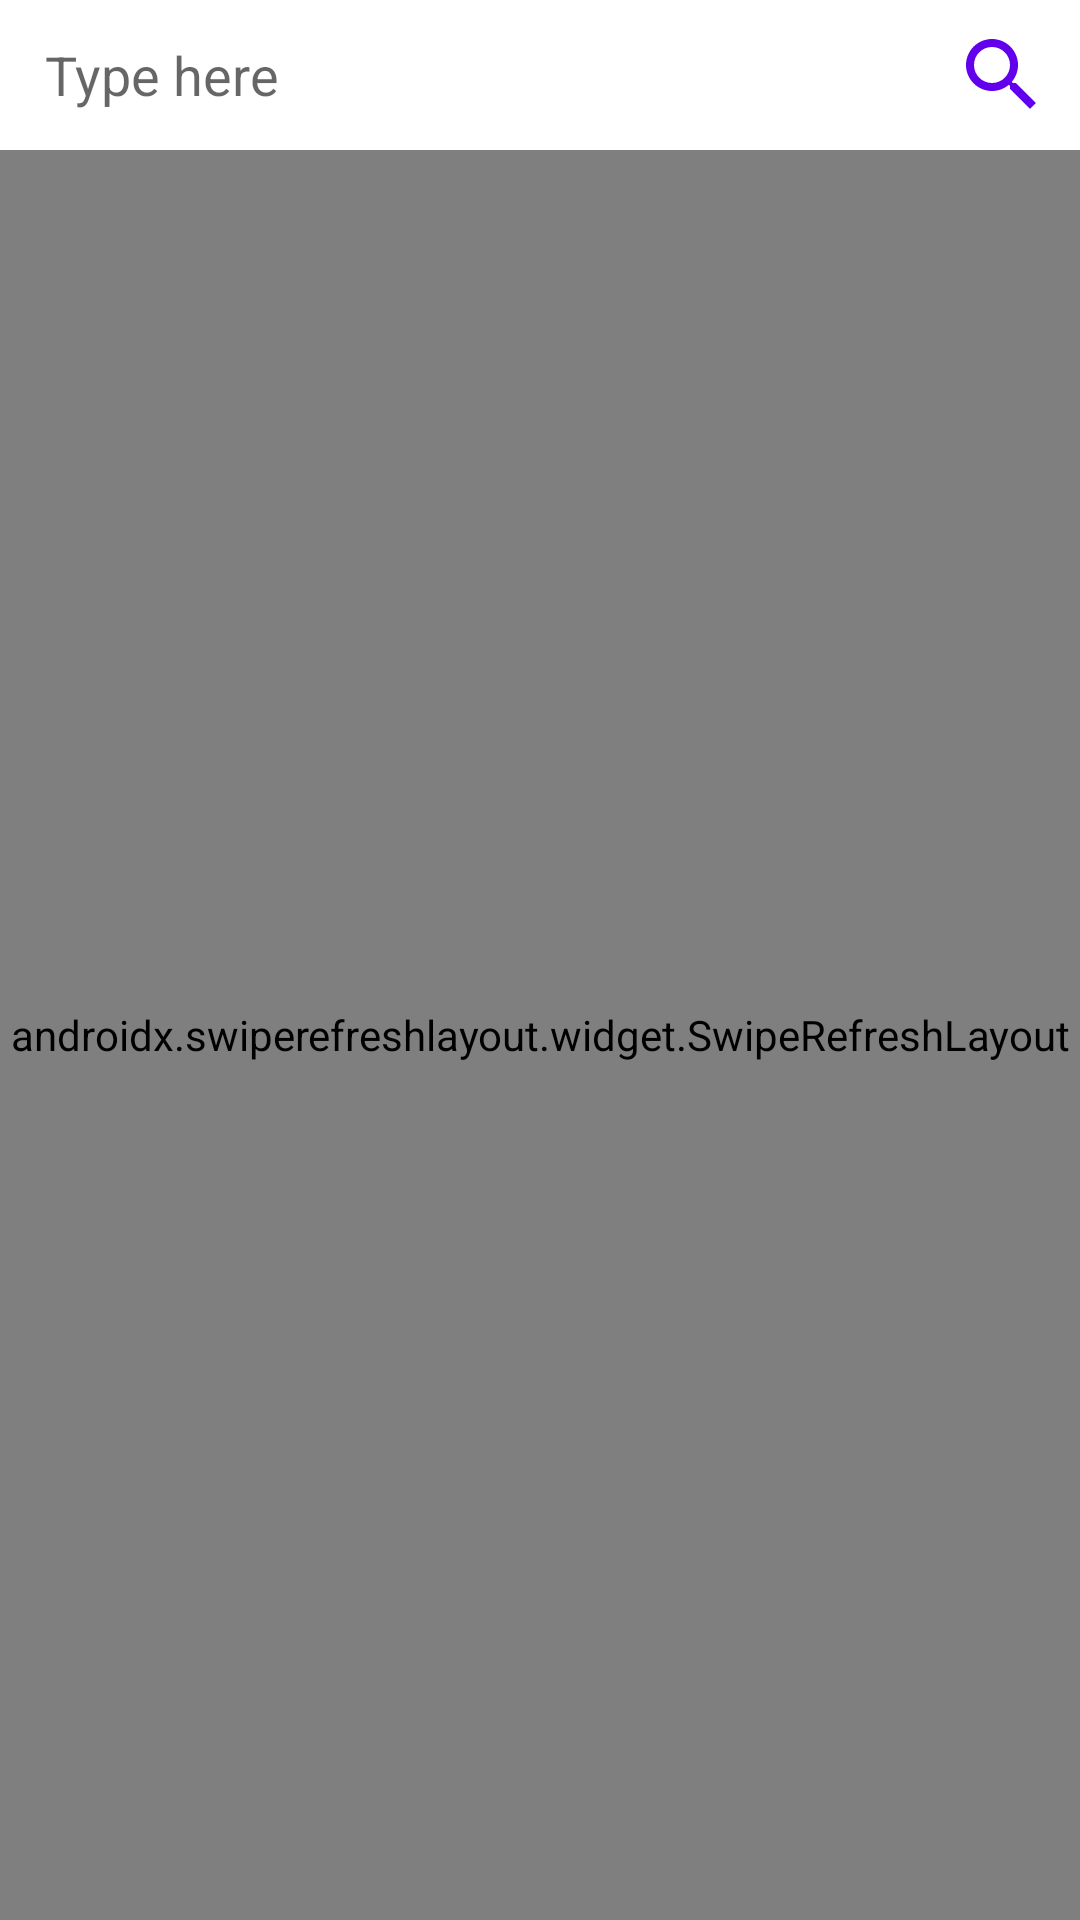

Android layout source for this screen:
<!-- AndroidManifest.xml: application theme AppTheme -->
<!-- res/layout/fragment_photo_list.xml -->
<?xml version="1.0" encoding="utf-8"?>
<layout xmlns:android="http://schemas.android.com/apk/res/android"
    xmlns:app="http://schemas.android.com/apk/res-auto"
    xmlns:tools="http://schemas.android.com/tools">

    <androidx.constraintlayout.widget.ConstraintLayout
        android:id="@+id/topLayout"
        android:layout_width="match_parent"
        android:layout_height="wrap_content">

        <androidx.constraintlayout.widget.ConstraintLayout
            android:id="@+id/searchSection"
            android:layout_width="match_parent"
            android:layout_height="50dp"
            android:layout_marginStart="10dp"
            android:layout_marginEnd="5dp"
            android:layout_marginBottom="10dp"
            android:background="@drawable/layout_round_corner"
            app:layout_constraintStart_toStartOf="parent"
            app:layout_constraintTop_toTopOf="parent">

            <com.google.android.material.textfield.TextInputLayout
                android:id="@+id/searchTextField"
                style="@style/Widget.MaterialComponents.TextInputLayout.OutlinedBox"
                android:layout_width="0dp"
                android:layout_height="wrap_content"
                android:layout_marginEnd="8dp"
                app:boxStrokeWidth="0dp"
                app:boxStrokeWidthFocused="0dp"
                app:endIconMode="clear_text"
                app:hintEnabled="false"
                app:layout_constraintEnd_toStartOf="@+id/search_button"
                app:layout_constraintStart_toStartOf="parent"
                app:layout_constraintTop_toTopOf="parent">

                <AutoCompleteTextView
                    android:id="@+id/searchInputText"
                    android:layout_width="match_parent"
                    android:layout_height="50dp"
                    android:hint="@string/type_here"
                    android:imeOptions="actionSearch"
                    android:paddingLeft="5dp"
                    android:singleLine="true"
                    app:layout_constraintEnd_toEndOf="parent"
                    app:layout_constraintStart_toStartOf="parent" />
            </com.google.android.material.textfield.TextInputLayout>

            <ImageButton
                android:id="@+id/search_button"
                android:layout_width="wrap_content"
                android:layout_height="wrap_content"
                android:layout_marginStart="5dp"
                android:layout_marginEnd="5dp"
                android:background="@null"
                android:clickable="true"
                android:src="@drawable/ic_baseline_search_24"
                app:layout_constraintBottom_toBottomOf="parent"
                app:layout_constraintEnd_toEndOf="parent"
                app:layout_constraintTop_toTopOf="parent" />

        </androidx.constraintlayout.widget.ConstraintLayout>

        <androidx.swiperefreshlayout.widget.SwipeRefreshLayout
            android:id="@+id/pullToRefresh"
            android:layout_width="match_parent"
            android:layout_height="match_parent"
            android:layout_marginTop="50dp"
            app:layout_constraintTop_toBottomOf="@+id/searchSection">

            <FrameLayout
                android:layout_width="match_parent"
                android:layout_height="match_parent"
                android:layout_marginLeft="16dp"
                android:layout_marginRight="16dp"
                android:clickable="true"
                android:focusable="true">

                <androidx.recyclerview.widget.RecyclerView
                    android:id="@+id/list"
                    android:layout_width="match_parent"
                    android:layout_height="match_parent"
                    app:layoutManager="LinearLayoutManager"
                    tools:listitem="@layout/photo_item" />
            </FrameLayout>

        </androidx.swiperefreshlayout.widget.SwipeRefreshLayout>

        <androidx.constraintlayout.widget.ConstraintLayout
            android:id="@+id/errorSection"
            android:layout_width="match_parent"
            android:layout_height="wrap_content"
            android:visibility="gone"
            tools:visibility="visible"
            android:padding="5dp"
            app:layout_constraintBottom_toBottomOf="parent"
            app:layout_constraintLeft_toLeftOf="parent"
            app:layout_constraintRight_toRightOf="parent"
            android:background="@android:color/white"
            >

            <TextView
                android:id="@+id/paging_error_msg"
                android:layout_width="wrap_content"
                android:layout_height="wrap_content"
                android:layout_gravity="center"
                android:layout_marginLeft="10dp"
                android:layout_marginRight="10dp"
                android:textAlignment="center"
                android:textColor="?android:textColorPrimary"
                android:textSize="@dimen/error_text_size"
                app:layout_constraintBottom_toTopOf="@+id/retryButton"
                app:layout_constraintLeft_toLeftOf="parent"
                app:layout_constraintRight_toRightOf="parent"
                tools:text="Unknown error"
                android:visibility="gone"
                tools:visibility="visible" />

            <Button
                android:id="@+id/retryButton"
                android:layout_width="match_parent"
                android:layout_height="50dp"
                android:layout_marginLeft="10dp"
                android:layout_marginRight="10dp"
                android:clickable="true"
                android:focusable="true"
                android:foreground="?android:attr/selectableItemBackground"
                android:text="@string/retry"
                android:visibility="gone"
                app:layout_constraintBottom_toBottomOf="parent"
                app:layout_constraintLeft_toLeftOf="parent"
                app:layout_constraintRight_toRightOf="parent"
                tools:visibility="visible" />
        </androidx.constraintlayout.widget.ConstraintLayout>

    </androidx.constraintlayout.widget.ConstraintLayout>
</layout>
<!-- res/layout/photo_item.xml (included above) -->
<?xml version="1.0" encoding="utf-8"?>
<layout
    xmlns:android="http://schemas.android.com/apk/res/android"
    xmlns:tools="http://schemas.android.com/tools"
    xmlns:app="http://schemas.android.com/apk/res-auto">

    <androidx.cardview.widget.CardView
        style="@style/CardView.Light"
        android:layout_width="match_parent"
        android:layout_height="wrap_content"
        android:layout_marginTop="8dp"
        android:layout_marginStart="8dp"
        android:layout_marginEnd="8dp"
        app:cardCornerRadius="10dp"
        android:elevation="10dp"
        tools:ignore="ContentDescription"
        android:clickable="true"
        android:foreground="?android:attr/selectableItemBackground"
        android:focusable="true">

        <androidx.constraintlayout.widget.ConstraintLayout
            android:layout_width="match_parent"
            android:layout_height="wrap_content">

            <com.facebook.drawee.view.SimpleDraweeView
                android:id="@+id/imageView"
                android:layout_width="0dp"
                android:layout_height="0dp"
                android:scaleType="centerCrop"
                app:srcCompat="@android:color/darker_gray"
                app:layout_constraintDimensionRatio="H,16:9"
                app:layout_constraintTop_toTopOf="parent"
                app:layout_constraintStart_toStartOf="parent"
                app:placeholderImage="@drawable/image_placeholder"
                app:layout_constraintEnd_toEndOf="parent"
                android:transitionName="image"
                app:layout_constraintBottom_toTopOf="@+id/imageTittle"
                app:layout_constraintVertical_chainStyle="packed" />

            <TextView
                android:id="@+id/imageTittle"
                android:layout_width="0dp"
                android:layout_height="wrap_content"
                android:layout_marginStart="16dp"
                android:layout_marginTop="10dp"
                android:layout_marginBottom="10dp"
                android:maxLines="1"
                android:scrollHorizontally="true"
                android:ellipsize="end"
                android:textAppearance="@style/TextAppearance.AppCompat.Headline"
                android:textColor="@color/colorPrimary"
                app:layout_constraintBottom_toBottomOf="parent"
                app:layout_constraintEnd_toEndOf="parent"
                app:layout_constraintStart_toStartOf="parent"
                app:layout_constraintTop_toBottomOf="@+id/imageView" />

        </androidx.constraintlayout.widget.ConstraintLayout>

    </androidx.cardview.widget.CardView>
</layout>
<!-- resources referenced by this layout -->
<resources>
  <!-- drawable ic_baseline_search_24 (drawable) -->
  <vector android:height="32dp" android:tint="#6200EE"
      android:viewportHeight="24" android:viewportWidth="24"
      android:width="32dp" xmlns:android="http://schemas.android.com/apk/res/android">
      <path android:fillColor="@android:color/white" android:pathData="M15.5,14h-0.79l-0.28,-0.27C15.41,12.59 16,11.11 16,9.5 16,5.91 13.09,3 9.5,3S3,5.91 3,9.5 5.91,16 9.5,16c1.61,0 3.09,-0.59 4.23,-1.57l0.27,0.28v0.79l5,4.99L20.49,19l-4.99,-5zM9.5,14C7.01,14 5,11.99 5,9.5S7.01,5 9.5,5 14,7.01 14,9.5 11.99,14 9.5,14z"/>
  </vector>
  <string name="retry">Retry</string>
  <string name="type_here">Type here</string>
  <style name="AppTheme" parent="Theme.MaterialComponents.Light.DarkActionBar">
          
          <item name="colorPrimary">@color/colorPrimary</item>
          <item name="colorPrimaryDark">@color/colorPrimaryDark</item>
          <item name="colorAccent">@color/colorAccent</item>
      </style>
  <!-- not gathered from this repository: default colours our renderer supplied (Android Studio template values) -->
  <color name="colorPrimary">#FF6200EE</color>
  <color name="colorPrimaryDark">#FF3700B3</color>
  <color name="colorAccent">#FF03DAC5</color>
</resources>
